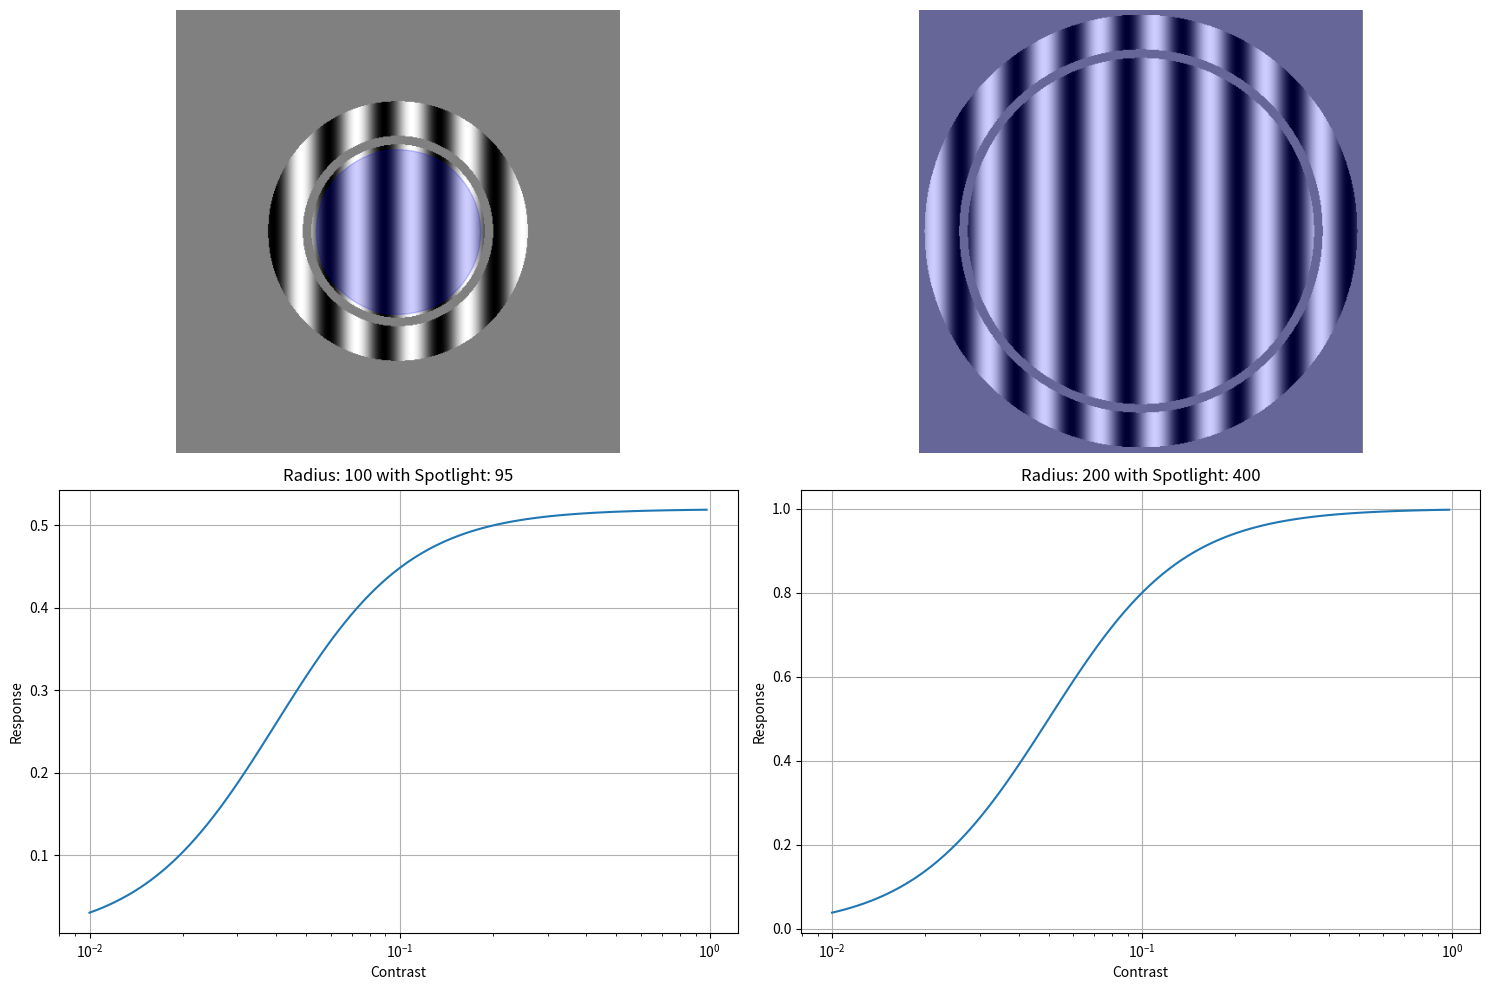

This chart was generated by the following Python code:

import numpy as np
import matplotlib.pyplot as plt
from matplotlib.patches import Circle

def hyper_ratio(params, centerContrast, surroundContrast):
    Rmax, c50, n, Rzero = params
    Cc = np.clip(centerContrast, 0, 1)
    Cs = np.clip(surroundContrast, 0, 1)

    # Validate parameters
    if any(p <= 0 for p in [Rmax, c50, n]) or Rzero < 0:
        raise ValueError("Invalid parameters: Rmax, c50, and n must be positive, Rzero must be non-negative")

    response = Rzero + Rmax * Cc**n / (Cc**n + Cs**n + c50**n)
    return response

def make_grating(image_size, frequency, radius=None, phase_shift=0, orientation=0, contrast=.5, is_annulus=False, inner_radius=None):
    x = np.linspace(-image_size / 2, image_size / 2, image_size)
    y = np.linspace(-image_size / 2, image_size / 2, image_size)
    X, Y = np.meshgrid(x, y)

    theta = np.radians(orientation)
    X_rot = X * np.cos(theta) + Y * np.sin(theta)
    grating = np.sin(2 * np.pi * frequency * X_rot + phase_shift)

    if radius is not None:
        if is_annulus and inner_radius is not None:
            R = np.sqrt(X**2 + Y**2)
            mask = (R >= inner_radius) & (R <= radius)
        else:
            mask = np.sqrt(X**2 + Y**2) <= radius
        grating *= mask
    
    return grating * contrast

def compute_overlap_area(r_spotlight, r1, r2=None):
    if r2 is None:
        return np.pi * r1**2 if r_spotlight >= r1 else np.pi * r_spotlight**2
    area_outer = np.pi * min(r_spotlight, r2)**2
    area_inner = np.pi * min(r_spotlight, r1)**2 if r_spotlight > r1 else 0
    return area_outer - area_inner



def main():
    # Simulation parameters
    image_size = 512
    frequency = 8
    contrast = 0.5
    probe_radius = [100, 200]
    annulus_width = 50
    gap = 10
    spotlight_radius = [95, 400]
    attentionState = 0.7  # Example modulation by attention state

    # Contrast setup
    contrasts = np.logspace(-2, -.01, 100)
    responses = []

    # Plot preparation
    fig, axes = plt.subplots(2, len(probe_radius), figsize=(15, 10))  # Adjust subplots to have two rows

    for idx, radius in enumerate(probe_radius):
        # Create image, grating, and annulus
        grating = make_grating(image_size, frequency, radius, contrast=contrast)
        annulus = make_grating(image_size, frequency, radius + annulus_width, inner_radius=radius + gap, contrast=contrast, is_annulus=True)
        combined_image = grating + annulus

        # Display grating and annulus
        axes[0, idx].imshow(combined_image, cmap='gray')
        circle = Circle((image_size / 2, image_size / 2), spotlight_radius[idx], color='blue', alpha=0.2)
        axes[0, idx].add_patch(circle)
        axes[0, idx].axis('off')

        # Compute and plot response function depending on the spotlight
        response = []  # Storage for calculated responses
        for this_contrast in contrasts:
            # Recreate grating and annulus with different contrasts dynamically
            grating = make_grating(image_size, frequency, radius, contrast=this_contrast)
            annulus = make_grating(image_size, frequency, radius + annulus_width, inner_radius=radius + gap, contrast=this_contrast, is_annulus=True)

            # Example computation for response (will need actual calculations related to attentionState, etc.)
            propCenter = compute_overlap_area(spotlight_radius[idx], radius) / (np.pi * radius**2)
            propAnnulus = (compute_overlap_area(spotlight_radius[idx], radius + annulus_width, radius + gap) / (np.pi * ((radius + annulus_width)**2 - (radius + gap)**2)))

            hyperRatio = hyper_ratio([1, 0.05, 2, 0], this_contrast*propCenter, this_contrast*propAnnulus)
        

            response.append(hyperRatio)

        axes[1, idx].plot(contrasts, response)
        # Set x axis as log scale
        axes[1, idx].set_xscale('log')
        axes[1, idx].set_xlabel('Contrast')
        axes[1, idx].set_ylabel('Response')
        axes[1, idx].set_title(f'Radius: {radius} with Spotlight: {spotlight_radius[idx]}')
        axes[1, idx].grid(True)

    plt.tight_layout()
    plt.show()

if __name__ == "__main__":
    main()